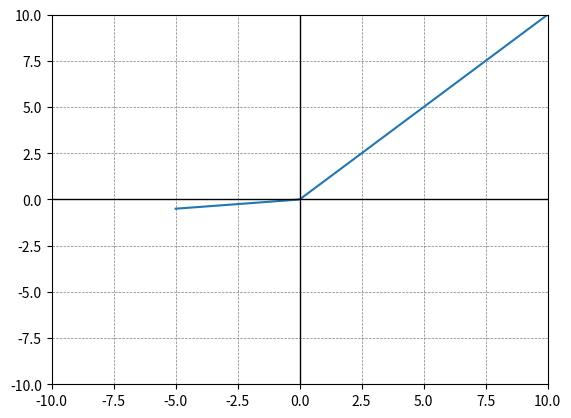

Here is the Python script that generated this plot:
"""
Code to visualize ReLU function
but with a leak param now
"""
import numpy as np
import matplotlib.pyplot as plt

def LReLU(x):
    rect = []
    leak = 0.1
    for point in x:
        rect.append(max(leak * point, point))
    return np.array(rect, dtype=float)


x = np.linspace(-5, 10, 100)
y = LReLU(x)


plt.plot(x, y)
plt.grid(color='gray', linestyle='--', linewidth=0.5)
plt.axhline(0, color='black', linewidth=1)
plt.axvline(0, color='black', linewidth=1)
plt.axis([-10, 10, -10, 10])
plt.show()
